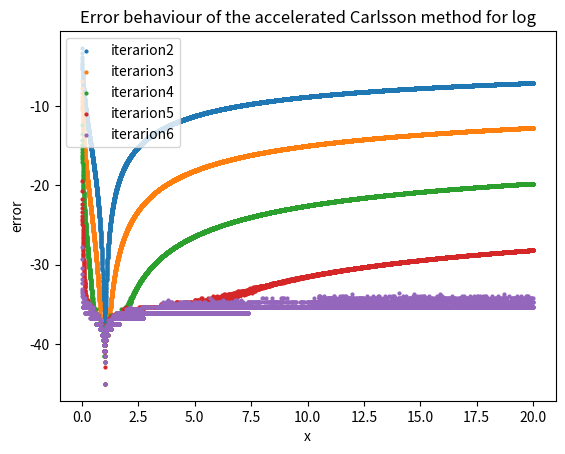

Source code (Python):
import numpy as np
import argparse
import matplotlib.pyplot as plt

# Task1 
# Function that approximates the value of ln(x) in n number of steps.
def approx_ln(x, n):
    # Initiliaze a0 and g0
    a_i = (1+x)/2        
    g_i = np.sqrt(x)     

    # Update values for each step
    for i in range(n):
        a_next = (a_i+g_i)/2
        g_next = np.sqrt(a_next*g_i)

        a_i = a_next
        g_i = g_next

    # Calculate approximation
    approx = (x-1)/g_i

    return approx


# Task 4
def fast_approx_ln(x, n):
    # Initiliaze a0 and g0
    a_i = (1+x)/2        
    g_i = np.sqrt(x)
    
    # Initiliaze d matrix
    d = np.zeros((n+1, n+1)) 

    
    for i in range(n+1):
        d[0][i] = a_i
        
        # Calcualte d
        for k in range(1,i+1):
            d[k][i] = (d[k-1][i] - 4**(-k) * d[k-1][i-1])/ (1 - 4**(-k))

        # Update a and g
        a_next = (a_i+g_i)/2
        g_next = np.sqrt(a_next*g_i)

        a_i = a_next
        g_i = g_next

    # Calculate approximation
    approx = (x-1)/d[n][n]

    return approx



# Task 2 & 3
def main(value, steps):
 
    real_values = []
    approx_values = []
    dif = []

    for step in range(steps):
        log = np.log(value)
        approx = approx_ln(value, step)
        real_values.append(log)
        approx_values.append(approx)
        dif.append(approx-log)

    abs_error = [abs(num) for num in dif]

    plt.figure(1)
    plt.plot(range(steps), real_values, color='red')
    plt.plot(range(steps), approx_values, color='b')
    plt.xlabel("Number of steps")
    plt.ylabel("Value")
    plt.title("Approximation")
    plt.grid(True)

    plt.figure(2)
    plt.plot(range(steps), dif, color='g')
    plt.xlabel("Number of steps")
    plt.ylabel("Difference")
    plt.title("Difference")
    plt.grid(True)
    

    plt.figure(3)
    plt.plot(range(steps), abs_error, color='g')
    plt.xlabel("Number of steps")
    plt.ylabel("Abosolute error")
    plt.title("Absolute error")
    plt.grid(True)
    plt.show()

# Task 5
def scatter_plot():
    values = np.linspace(0, 20, 10000)
    
    
    for n in range(2,7):
        error = [np.log(abs(fast_approx_ln(value, n) - np.log(value))) for value in values]
        plt.scatter(values, error, s=4, label= "iterarion" + str(n))
    
    
    plt.title("Error behaviour of the accelerated Carlsson method for log")
    plt.ylabel("error")
    plt.xlabel("x")
    plt.legend()
    plt.show()
    


    
        
if __name__ == "__main__":
    
    parser = argparse.ArgumentParser(description="Values for approximation")
    parser.add_argument("--v", type=float, default=10, help="Number to approximate")
    parser.add_argument("--n", type=int, default=10, help="Number of steps")
    
    args = parser.parse_args()
    #main(args.v, args.n)
    #print(fast_approx_ln(args.v, args.n))
    scatter_plot()
